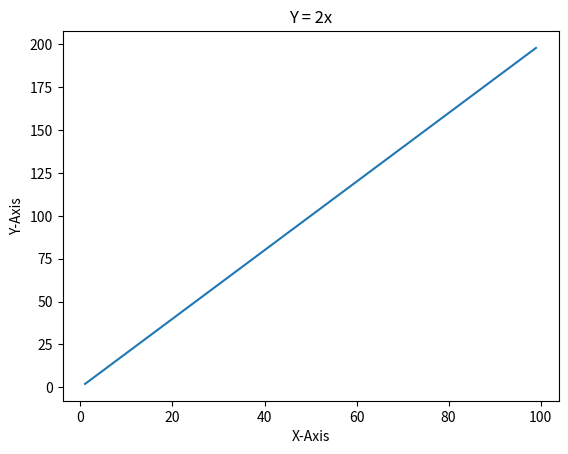
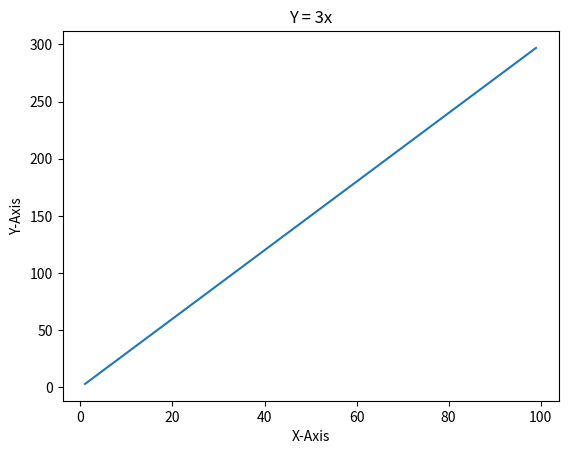
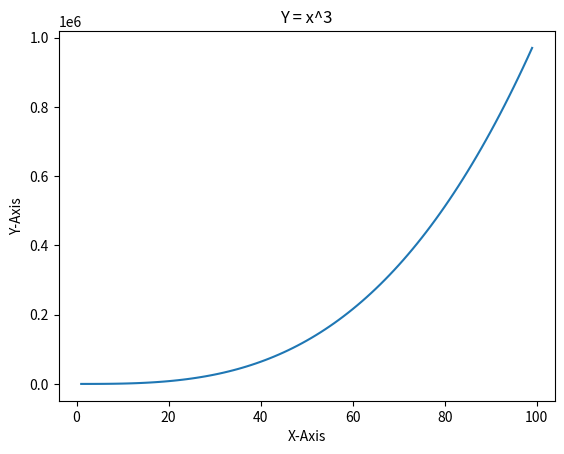
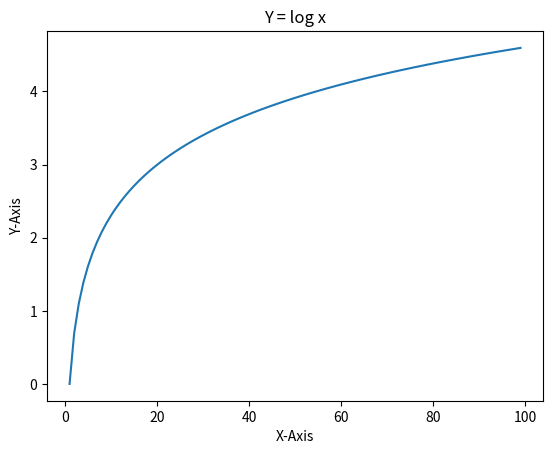
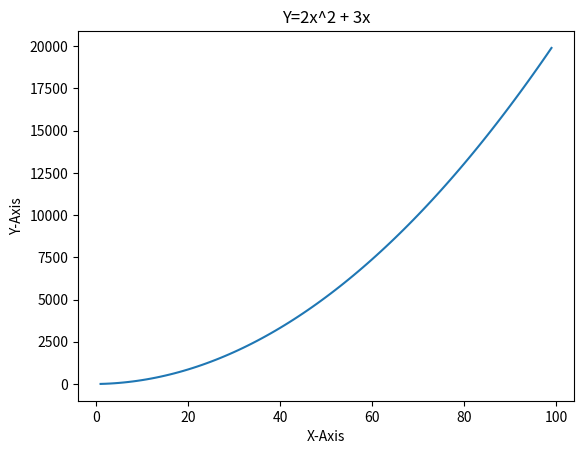
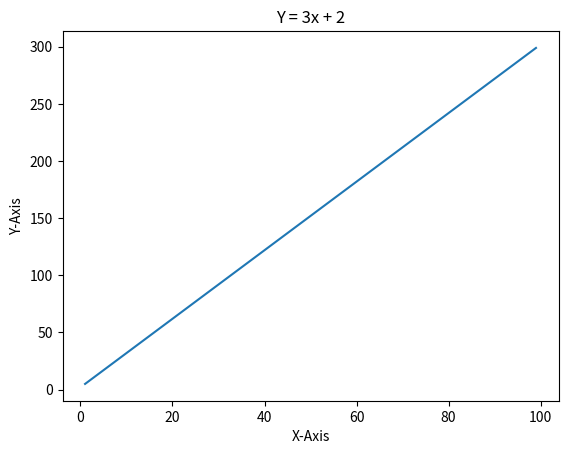
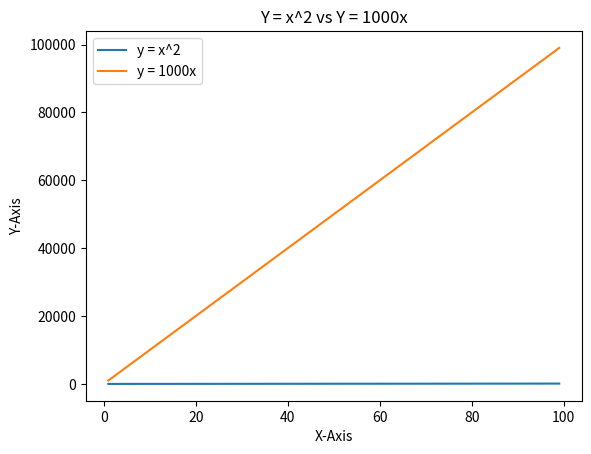

Write Python code to recreate these figures, in order.
# -*- coding: utf-8 -*-
"""Assignment Graphs 1

Automatically generated by Colaboratory.

Original file is located at
    https://colab.research.google.com/drive/16G-1Z-crBF6iiyE2Ka20md5XZKESJgJx
"""

# Commented out IPython magic to ensure Python compatibility.
from numpy import arange, log
from matplotlib import pyplot as plt
# %matplotlib inline

# Data
X = arange(1,100)
print(f"X = {X}")

# Plotting Function
def myPlot(title,x,y):
  plt.title(title)
  plt.xlabel("X-Axis")
  plt.ylabel("Y-Axis")
  print(f"Y = {y}")
  plt.plot(x,y)

# Function 1
Y = (2*X)
myPlot("Y = 2x",X,Y)
plt.show()

# Function 2
Y = (3*X)
myPlot("Y = 3x",X,Y)
plt.show()

# Function 3
Y = (X**3)
myPlot("Y = x^3",X,Y)
plt.show()

# Function 4
Y = log(X)
myPlot("Y = log x",X,Y)
plt.show()

# Function 5
Y = (2*(X**2))+(3*X)
myPlot("Y=2x^2 + 3x",X,Y)
plt.show()

# Function 6
Y = (3*X)+2
myPlot("Y = 3x + 2",X,Y)
plt.show()

# Function 7
Y = (X^2)
myPlot("",X,Y)
Y = 1000*X
myPlot("Y = x^2 vs Y = 1000x",X,Y)
plt.legend(['y = x^2', 'y = 1000x'])
plt.show()

"""They are intersecting at point (0,0)."""
